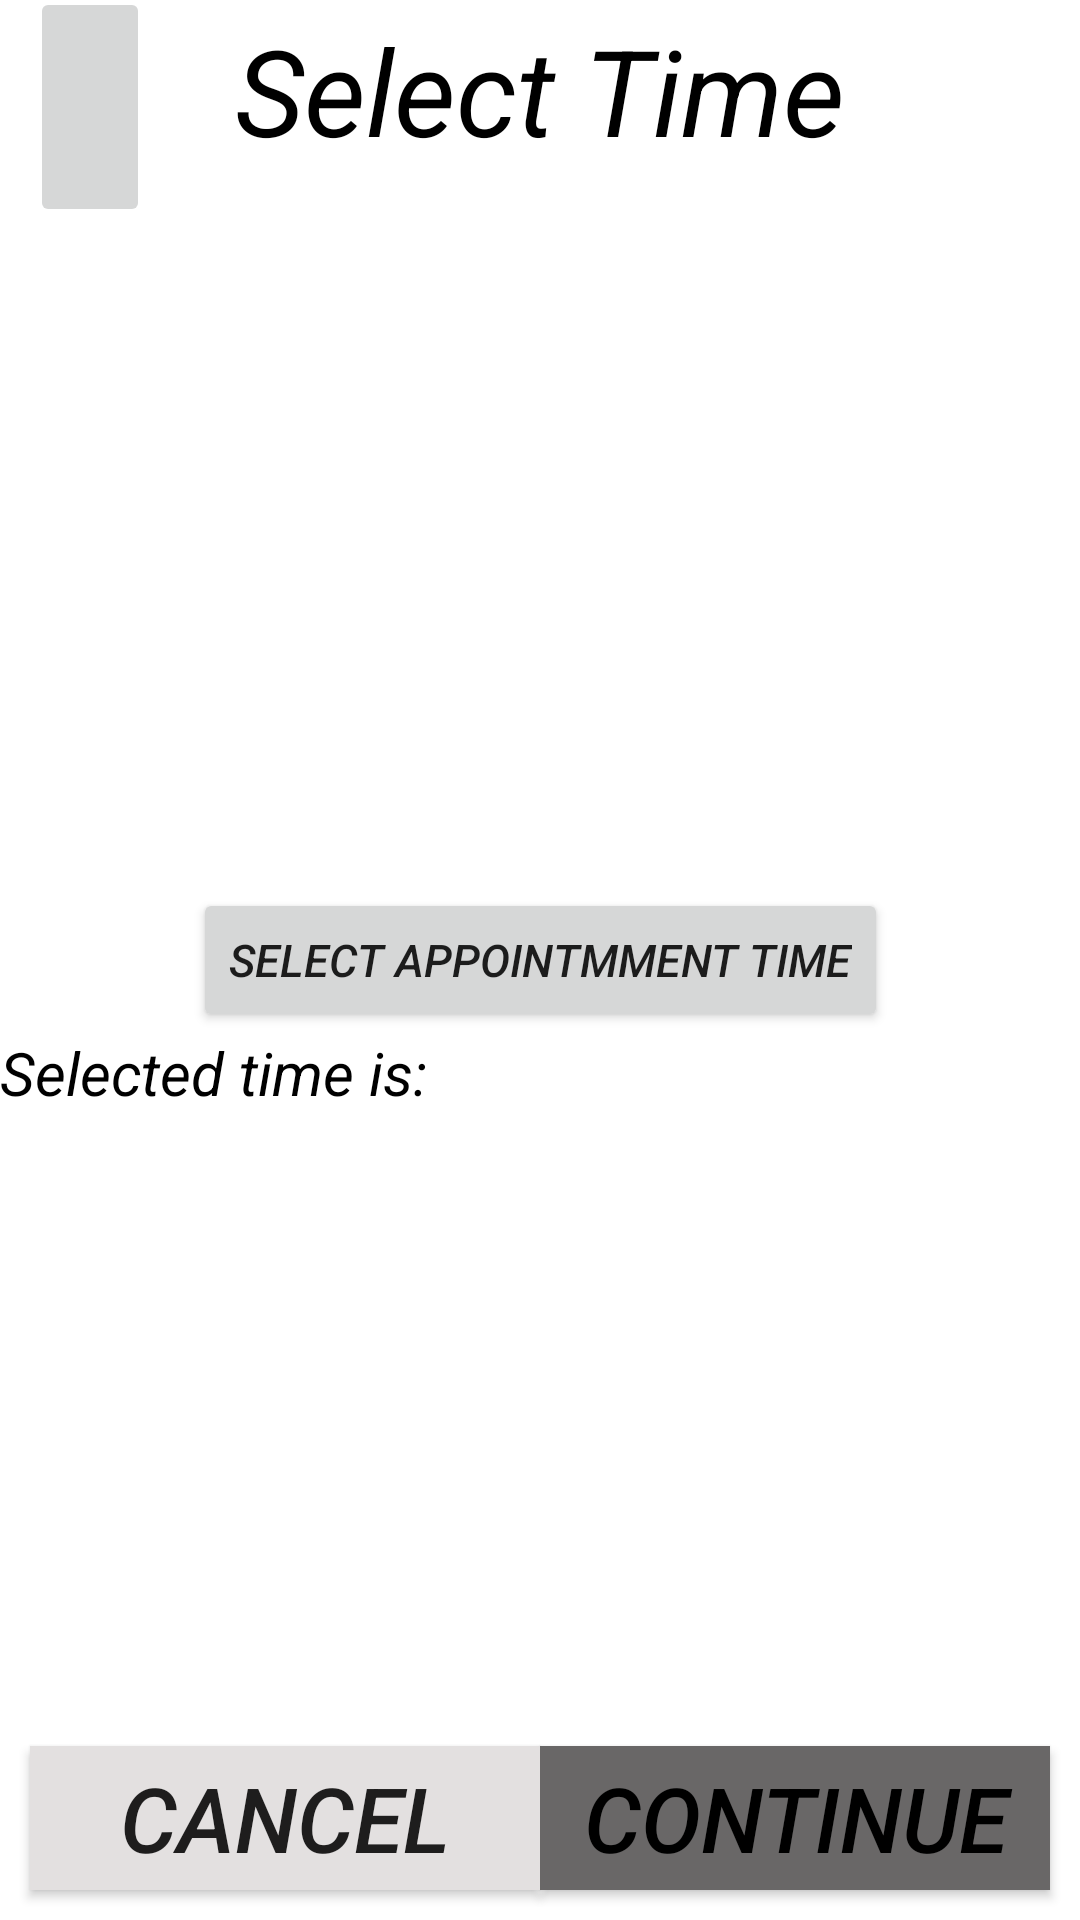

Reconstruct the res/layout file that produces this screen, plus the resources it refers to.
<!-- AndroidManifest.xml: application theme Theme.BookSalonAppointment -->
<!-- res/layout/activity_time_select.xml -->
<?xml version="1.0" encoding="utf-8"?>
<androidx.constraintlayout.widget.ConstraintLayout xmlns:android="http://schemas.android.com/apk/res/android"
    xmlns:app="http://schemas.android.com/apk/res-auto"
    xmlns:tools="http://schemas.android.com/tools"
    android:layout_width="match_parent"
    android:layout_height="match_parent"
    tools:context=".view.TimeSelectActivity">


    <androidx.appcompat.widget.AppCompatImageButton
        android:id="@+id/back_service"
        android:layout_width="@dimen/_40dp"
        android:layout_height="@dimen/_80dp"
        android:layout_marginStart="@dimen/_10dp"
        android:clickable="true"
        android:contentDescription="@string/back"
        android:focusable="true"
        android:src="@drawable/ic_baseline_arrow_back_24"
        app:layout_constraintBottom_toTopOf="@id/guideline_grid"
        app:layout_constraintStart_toStartOf="parent"
        app:layout_constraintTop_toTopOf="parent" />

    <androidx.constraintlayout.widget.Guideline
        android:id="@+id/guideline_grid"
        android:layout_width="wrap_content"
        android:layout_height="wrap_content"
        android:orientation="horizontal"
        app:layout_constraintGuide_percent="0.11" />

    <TextView
        android:id="@+id/service_tv"
        android:layout_width="wrap_content"
        android:layout_height="wrap_content"
        android:text="@string/selecttime"
        android:textSize="@dimen/activity_header_text_size"
        android:gravity="center"
        android:textColor="@color/black"
        android:backgroundTint="@color/teal_700"
        app:layout_constraintBottom_toBottomOf="@id/back_service"
        app:layout_constraintEnd_toEndOf="parent"
        app:layout_constraintStart_toStartOf="parent"
        app:layout_constraintTop_toTopOf="@id/back_service"
        app:layout_constraintVertical_bias="0.3" />


    <androidx.appcompat.widget.AppCompatButton
        android:id="@+id/timeButton"
        android:layout_width="wrap_content"
        android:layout_height="wrap_content"
      android:text="@string/clickfortime"
      app:layout_constraintStart_toStartOf="parent"
      app:layout_constraintEnd_toEndOf="parent"
      app:layout_constraintTop_toTopOf="parent"
      app:layout_constraintBottom_toBottomOf="parent"
      android:textSize="@dimen/_15dp"
      />

    <TextView
        android:id="@+id/timeselected"
        android:layout_width="wrap_content"
        android:layout_height="wrap_content"
        android:gravity="center"
        android:text="@string/selectedtime"
        android:textColor="@color/black"
        android:textSize="@dimen/_20dp"
        app:layout_constraintStart_toStartOf="parent"
        app:layout_constraintTop_toBottomOf="@id/timeButton" />

    <TextView
        android:id="@+id/timeTv"
        android:layout_width="wrap_content"
        android:layout_height="wrap_content"
        android:textSize="@dimen/_20dp"
        android:gravity="center"
        android:textColor="@color/black"
        app:layout_constraintTop_toBottomOf="@id/timeButton"
        app:layout_constraintStart_toEndOf="@id/timeselected"
        />

    <androidx.appcompat.widget.AppCompatButton
        android:id="@+id/btn_cancel"
        android:layout_width="0dp"
        android:layout_height="wrap_content"
        android:layout_marginVertical="10dp"
        android:layout_marginStart="10dp"
        android:background="@color/grey"
        android:text="@string/cancel"
        app:layout_constraintBottom_toBottomOf="parent"
        app:layout_constraintEnd_toStartOf="@id/btn_continue"
        app:layout_constraintStart_toStartOf="parent" />

    <androidx.appcompat.widget.AppCompatButton
        android:id="@+id/btn_continue"
        android:layout_width="0dp"
        android:layout_height="wrap_content"
        android:layout_marginVertical="10dp"
        android:layout_marginEnd="10dp"
        android:background="@color/darkgrey"
        android:text="@string/continueText"
        android:textColor="@color/black"
        app:layout_constraintBottom_toBottomOf="parent"
        app:layout_constraintEnd_toEndOf="parent"
        app:layout_constraintStart_toEndOf="@id/btn_cancel" />


</androidx.constraintlayout.widget.ConstraintLayout>
<!-- resources referenced by this layout -->
<resources>
  <color name="black">#FF000000</color>
  <color name="darkgrey">#696767</color>
  <color name="grey">#E3E0E0</color>
  <color name="teal_700">#FF018786</color>
  <dimen name="_10dp">10dp</dimen>
  <dimen name="_15dp">15dp</dimen>
  <dimen name="_20dp">20dp</dimen>
  <dimen name="_40dp">40dp</dimen>
  <dimen name="_80dp">80dp</dimen>
  <dimen name="activity_header_text_size">40sp</dimen>
  <string name="back">Back</string>
  <string name="cancel">Cancel</string>
  <string name="clickfortime">Select Appointmment Time</string>
  <string name="continueText">CONTINUE</string>
  <string name="selectedtime">Selected time is:</string>
  <string name="selecttime">Select Time</string>
  <style name="Theme.BookSalonAppointment" parent="Theme.MaterialComponents.DayNight.DarkActionBar">
          
  
          <item name="android:textSize">30sp</item>
          <item name="android:textStyle">italic</item>
  
          <item name="colorPrimary">@color/purple_500</item>
          <item name="colorPrimaryVariant">@color/purple_700</item>
          <item name="colorOnPrimary">@color/white</item>
          
          <item name="colorSecondary">@color/teal_200</item>
          <item name="colorSecondaryVariant">@color/teal_700</item>
          <item name="colorOnSecondary">@color/black</item>
          
          <item name="android:statusBarColor" tools:targetApi="l">?attr/colorPrimaryVariant</item>
          
          <item name="windowActionBar">false</item>
          <item name="windowNoTitle">true</item>
      </style>
  <color name="purple_500">#FF6200EE</color>
  <color name="purple_700">#FF3700B3</color>
  <color name="white">#FFFFFFFF</color>
  <color name="teal_200">#FF03DAC5</color>
</resources>
